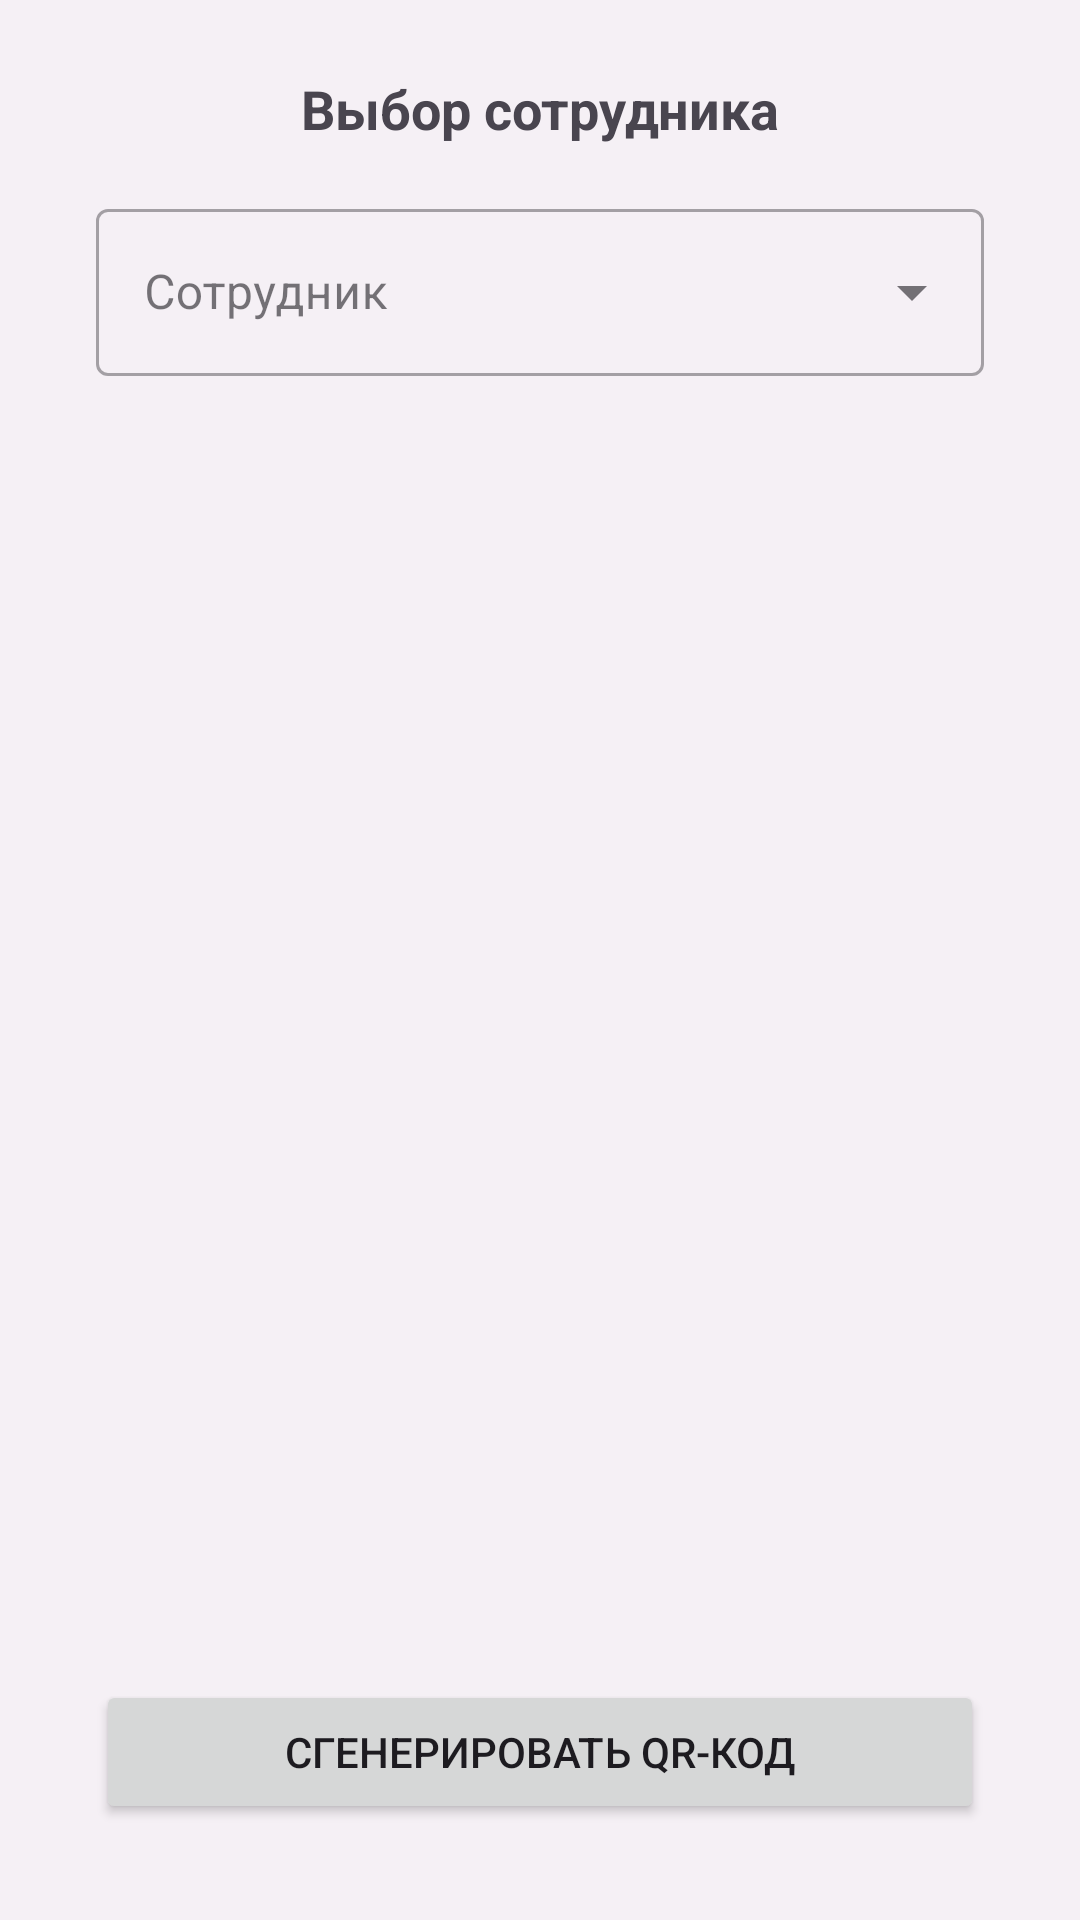

Android layout source for this screen:
<!-- AndroidManifest.xml: application theme Theme.FkClient -->
<!-- res/layout/fragment_qr_generation.xml -->
<?xml version="1.0" encoding="utf-8"?>
<androidx.constraintlayout.widget.ConstraintLayout
    xmlns:android="http://schemas.android.com/apk/res/android"
    xmlns:app="http://schemas.android.com/apk/res-auto"
    xmlns:tools="http://schemas.android.com/tools"
    android:layout_width="match_parent"
    android:layout_height="match_parent"
    tools:context=".activity.QrGenerationFragment">

    <TextView
        android:id="@+id/tvTitle"
        android:layout_width="wrap_content"
        android:layout_height="wrap_content"
        android:text="@string/employee_selection"
        android:textStyle="bold"
        android:textSize="18sp"
        android:layout_marginTop="24dp"
        app:layout_constraintTop_toTopOf="parent"
        app:layout_constraintStart_toStartOf="parent"
        app:layout_constraintEnd_toEndOf="parent" />

    
    <com.google.android.material.textfield.TextInputLayout
        android:id="@+id/tilEmployee"
        style="@style/Widget.MaterialComponents.TextInputLayout.OutlinedBox.ExposedDropdownMenu"
        android:layout_width="0dp"
        android:layout_height="wrap_content"
        android:layout_marginHorizontal="32dp"
        android:layout_marginTop="16dp"
        android:hint="@string/employee"
        app:endIconMode="dropdown_menu"
        app:layout_constraintTop_toBottomOf="@id/tvTitle"
        app:layout_constraintStart_toStartOf="parent"
        app:layout_constraintEnd_toEndOf="parent">

        <AutoCompleteTextView
            android:id="@+id/actvEmployee"
            android:layout_width="match_parent"
            android:layout_height="wrap_content"
            android:clickable="true"
            android:focusable="true"
            android:inputType="none"
            android:importantForAutofill="no"
            android:labelFor="@id/tilEmployee"
            tools:ignore="LabelFor"
            tools:text="Сидоров" />

    </com.google.android.material.textfield.TextInputLayout>

    
    <ImageView
        android:id="@+id/ivQrCode"
        android:layout_width="0dp"
        android:layout_height="0dp"
        android:layout_marginTop="32dp"
        android:contentDescription="@string/qr_code"
        app:layout_constraintTop_toBottomOf="@id/tilEmployee"
        app:layout_constraintBottom_toTopOf="@id/btnGenerateQr"
        app:layout_constraintStart_toStartOf="parent"
        app:layout_constraintEnd_toEndOf="parent"
        app:layout_constraintWidth_default="percent"
        app:layout_constraintWidth_percent="0.7"
        app:layout_constraintDimensionRatio="1:1"
        tools:src="@drawable/ic_launcher_foreground" />

    <Button
        android:id="@+id/btnGenerateQr"
        android:layout_width="0dp"
        android:layout_height="wrap_content"
        android:layout_marginHorizontal="32dp"
        android:layout_marginBottom="32dp"
        android:text="@string/generate_qr"
        app:layout_constraintBottom_toBottomOf="parent"
        app:layout_constraintStart_toStartOf="parent"
        app:layout_constraintEnd_toEndOf="parent" />

    <FrameLayout
        android:id="@+id/progressQrContainer"
        android:layout_width="0dp"
        android:layout_height="0dp"
        android:background="#80000000"
        android:clickable="true"
        android:focusable="true"
        android:visibility="gone"
        app:layout_constraintTop_toTopOf="parent"
        app:layout_constraintBottom_toBottomOf="parent"
        app:layout_constraintStart_toStartOf="parent"
        app:layout_constraintEnd_toEndOf="parent">

        <ProgressBar
            android:id="@+id/progressQr"
            style="?android:attr/progressBarStyleLarge"
            android:layout_width="wrap_content"
            android:layout_height="wrap_content"
            android:layout_gravity="center" />

    </FrameLayout>



</androidx.constraintlayout.widget.ConstraintLayout>
<!-- resources referenced by this layout -->
<resources>
  <!-- drawable ic_launcher_foreground: webp bitmap (mipmap-hdpi, 3692 bytes) -->
  <string name="employee">Сотрудник</string>
  <string name="employee_selection">Выбор сотрудника</string>
  <string name="generate_qr">Сгенерировать QR‑код</string>
  <string name="qr_code">QR-код</string>
  <style name="Theme.FkClient" parent="Base.Theme.FkClient" />
  <style name="Base.Theme.FkClient" parent="Theme.Material3.DayNight.NoActionBar">
          
          <item name="colorPrimary">@color/brand_blue</item>
          <item name="colorOnPrimary">@android:color/white</item>
  
          
          <item name="colorSecondary">@color/brand_blue_dark</item>
  
          
          <item name="android:windowBackground">@color/bg_app</item>
          <item name="colorSurface">@color/bg_card</item>
      </style>
  <color name="brand_blue">#24A0ED</color>
  <color name="brand_blue_dark">#0D75C9</color>
  <color name="bg_app">#F5F0F5</color>
  <color name="bg_card">#FFFFFF</color>
</resources>
